The GitHub repository Mamdou025/Edufruits_V3 contains a labelled image folder "fruits-360" with 2 categories: Apple Granny Smith, Lemon. Examples follow, each with its label.

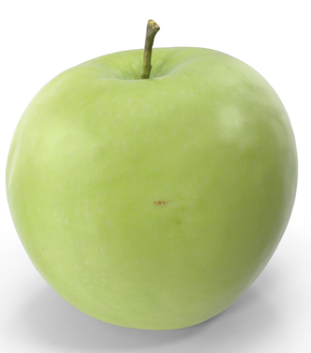
Label: Apple Granny Smith

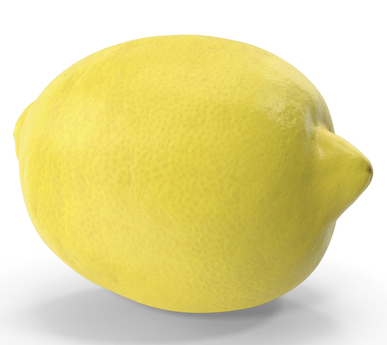
Label: Lemon

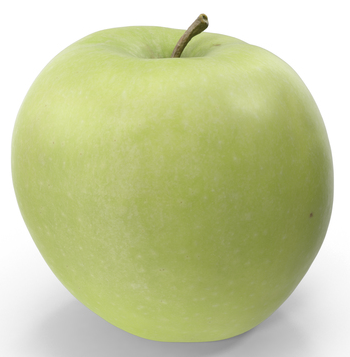
Label: Apple Granny Smith

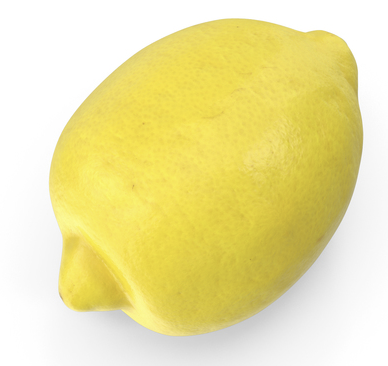
Label: Lemon

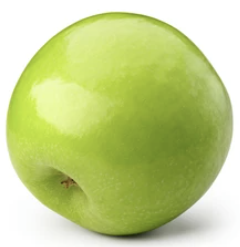
Label: Apple Granny Smith

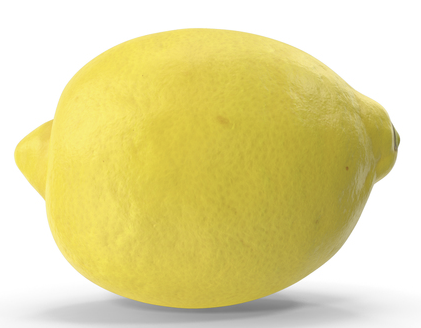
Label: Lemon
